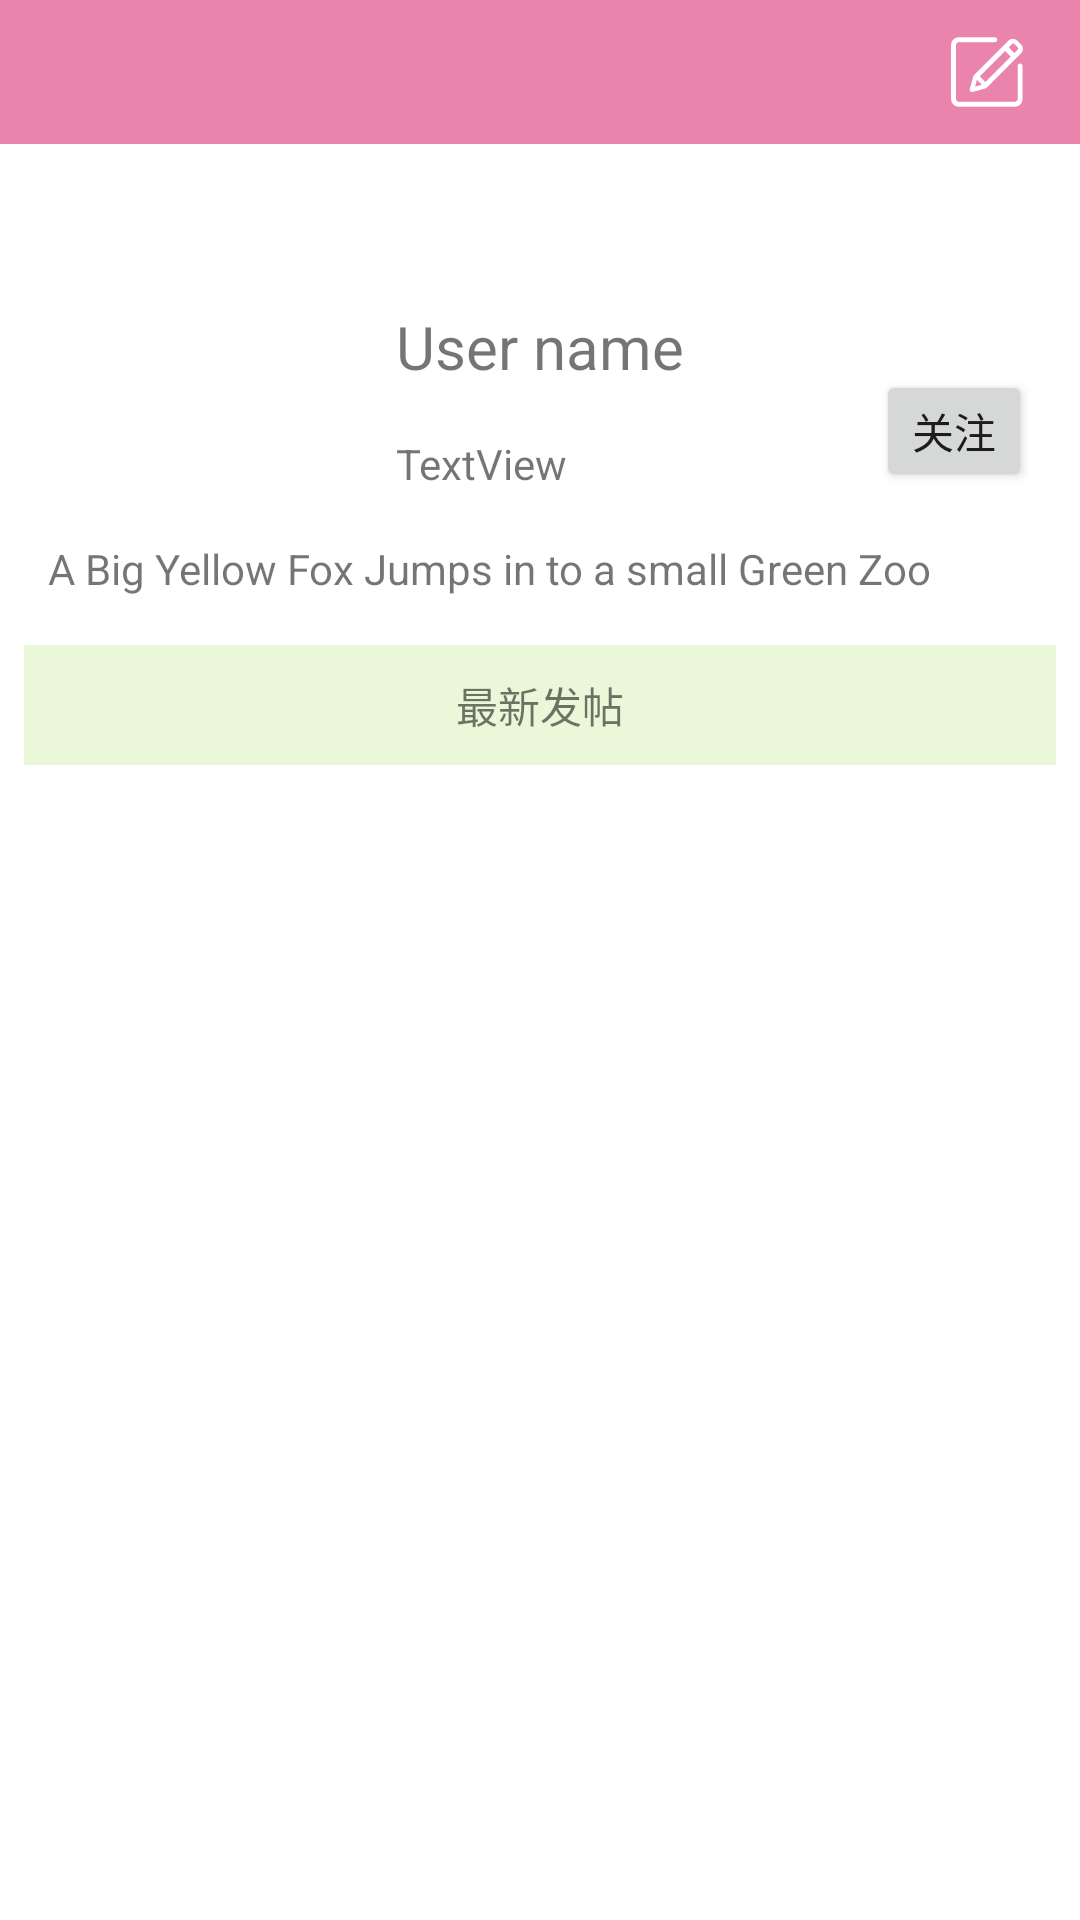

Android layout source for this screen:
<!-- AndroidManifest.xml: application theme Theme.Meiyou -->
<!-- res/layout/fragment_user.xml -->
<?xml version="1.0" encoding="utf-8"?>
<androidx.constraintlayout.widget.ConstraintLayout xmlns:android="http://schemas.android.com/apk/res/android"
    xmlns:app="http://schemas.android.com/apk/res-auto"
    xmlns:tools="http://schemas.android.com/tools"
    android:layout_width="match_parent"
    android:layout_height="match_parent">


    <androidx.constraintlayout.widget.ConstraintLayout
        android:id="@+id/constraintLayout5"
        android:layout_width="match_parent"
        android:layout_height="48dp"
        android:background="@color/pink_500"
        app:layout_constraintEnd_toEndOf="parent"
        app:layout_constraintStart_toStartOf="parent"
        app:layout_constraintTop_toTopOf="parent">

        <ImageButton
            android:id="@+id/buttonEditProfile"
            android:layout_width="30dp"
            android:layout_height="30dp"
            android:layout_marginEnd="16dp"
            android:background="#00FFFFFF"
            android:scaleType="fitCenter"
            app:layout_constraintBottom_toBottomOf="parent"
            app:layout_constraintEnd_toEndOf="parent"
            app:layout_constraintTop_toTopOf="parent"
            app:srcCompat="@drawable/editinfo"
            app:tint="@color/white" />
    </androidx.constraintlayout.widget.ConstraintLayout>

    <androidx.constraintlayout.widget.ConstraintLayout
        android:id="@+id/constraintLayout4"
        android:layout_width="match_parent"
        android:layout_height="0dp"
        app:layout_constraintBottom_toBottomOf="parent"
        app:layout_constraintEnd_toEndOf="parent"
        app:layout_constraintStart_toStartOf="parent"
        app:layout_constraintTop_toBottomOf="@+id/constraintLayout5">

        <TextView
            android:id="@+id/textUserpageName"
            android:layout_width="wrap_content"
            android:layout_height="wrap_content"
            android:layout_marginStart="16dp"
            android:layout_marginBottom="16dp"
            android:text="User name"
            android:textSize="20sp"
            app:layout_constraintBottom_toTopOf="@+id/textUserpageEmail"
            app:layout_constraintStart_toEndOf="@+id/imageUserUserProfile" />

        <androidx.recyclerview.widget.RecyclerView
            android:id="@+id/recycleView_user"
            android:layout_width="match_parent"
            android:layout_height="0dp"
            android:layout_marginStart="8dp"
            android:layout_marginTop="8dp"
            android:layout_marginEnd="8dp"
            android:foregroundTint="#FFFFFF"
            app:layout_constraintBottom_toBottomOf="parent"
            app:layout_constraintEnd_toEndOf="parent"
            app:layout_constraintStart_toStartOf="parent"
            app:layout_constraintTop_toBottomOf="@+id/constraintLayout3" />

        <androidx.constraintlayout.widget.ConstraintLayout
            android:id="@+id/constraintLayout3"
            android:layout_width="match_parent"
            android:layout_height="40dp"
            android:layout_marginStart="8dp"
            android:layout_marginTop="16dp"
            android:layout_marginEnd="8dp"
            android:background="@color/green_0"
            app:layout_constraintEnd_toEndOf="parent"
            app:layout_constraintStart_toStartOf="parent"
            app:layout_constraintTop_toBottomOf="@+id/textUserIntro">

            <TextView
                android:id="@+id/textView9"
                android:layout_width="wrap_content"
                android:layout_height="wrap_content"
                android:text="最新发帖"
                app:layout_constraintBottom_toBottomOf="parent"
                app:layout_constraintEnd_toEndOf="parent"
                app:layout_constraintStart_toStartOf="parent"
                app:layout_constraintTop_toTopOf="parent" />
        </androidx.constraintlayout.widget.ConstraintLayout>

        <Button
            android:id="@+id/buttonFollow"
            android:layout_width="wrap_content"
            android:layout_height="wrap_content"
            android:layout_marginEnd="16dp"
            android:minWidth="0dp"
            android:minHeight="0dp"
            android:text="关注"
            app:layout_constraintBottom_toBottomOf="@+id/imageUserUserProfile"
            app:layout_constraintEnd_toEndOf="parent" />

        <ImageView
            android:id="@+id/imageUserUserProfile"
            android:layout_width="100dp"
            android:layout_height="100dp"
            android:layout_marginStart="16dp"
            android:layout_marginTop="16dp"
            android:scaleType="centerCrop"
            app:layout_constraintStart_toStartOf="parent"
            app:layout_constraintTop_toTopOf="parent"
            tools:srcCompat="@tools:sample/avatars" />

        <TextView
            android:id="@+id/textUserIntro"
            android:layout_width="0dp"
            android:layout_height="wrap_content"
            android:layout_marginTop="16dp"
            android:layout_marginEnd="16dp"
            android:text="A Big Yellow Fox Jumps in to a small Green Zoo"
            app:layout_constraintEnd_toEndOf="parent"
            app:layout_constraintStart_toStartOf="@+id/imageUserUserProfile"
            app:layout_constraintTop_toBottomOf="@+id/imageUserUserProfile" />

        <TextView
            android:id="@+id/textUserpageEmail"
            android:layout_width="wrap_content"
            android:layout_height="wrap_content"
            android:layout_marginStart="16dp"
            android:text="TextView"
            app:layout_constraintBottom_toBottomOf="@+id/imageUserUserProfile"
            app:layout_constraintStart_toEndOf="@+id/imageUserUserProfile" />

        <ProgressBar
            android:id="@+id/progressBar4"
            style="?android:attr/progressBarStyle"
            android:layout_width="wrap_content"
            android:layout_height="wrap_content"
            android:indeterminateTint="@color/pink_500"
            android:progressBackgroundTint="@color/pink_500"
            android:progressTint="@color/pink_500"
            android:visibility="invisible"
            app:layout_constraintEnd_toEndOf="@+id/recycleView_user"
            app:layout_constraintStart_toStartOf="@+id/recycleView_user"
            app:layout_constraintTop_toTopOf="@+id/recycleView_user" />

    </androidx.constraintlayout.widget.ConstraintLayout>

</androidx.constraintlayout.widget.ConstraintLayout>
<!-- resources referenced by this layout -->
<resources>
  <color name="green_0">#EAF8D9</color>
  <color name="pink_500">#EA84AD</color>
  <color name="white">#FFFFFFFF</color>
  <!-- drawable editinfo (drawable) -->
  <vector xmlns:android="http://schemas.android.com/apk/res/android"
      android:width="200dp"
      android:height="200dp"
      android:viewportWidth="1024"
      android:viewportHeight="1024">
    <path
        android:fillColor="#FF000000"
        android:pathData="M358.17,554.62c-0.53,0.68 -1.07,1.39 -1.3,2.25l-41.1,150.7c-2.4,8.77 0.06,18.23 6.55,24.89 4.86,4.74 11.26,7.35 18.08,7.35 2.25,0 4.5,-0.27 6.73,-0.86l149.63,-40.81c0.24,0 0.36,0.21 0.53,0.21 1.72,0 3.41,-0.62 4.68,-1.93l400.11,-400.05c11.88,-11.9 18.4,-28.11 18.4,-45.74 0,-19.99 -8.48,-39.96 -23.32,-54.77l-37.79,-37.84c-14.82,-14.85 -34.82,-23.34 -54.8,-23.34 -17.63,0 -33.84,6.52 -45.76,18.39L358.76,553.23C358.34,553.62 358.46,554.18 358.17,554.62M862.92,257.2l-39.74,39.71 -64.43,-65.45 39.18,-39.18c6.19,-6.22 18.19,-5.32 25.31,1.82l37.81,37.85c3.94,3.94 6.2,9.19 6.2,14.37C867.22,250.57 865.71,254.43 862.92,257.2M429.32,560.91l288.71,-288.73 64.46,65.5L494.31,625.84 429.32,560.91zM376.72,677.97l20.86,-76.58 55.66,55.66L376.72,677.97z"/>
    <path
        android:fillColor="#FF000000"
        android:pathData="M888.27,415.74c-15.14,0 -27.56,12.31 -27.62,27.67l0,372.98c0,19.56 -15.89,35.44 -35.48,35.44L194.22,851.83c-19.56,0 -35.5,-15.88 -35.5,-35.44L158.72,207.6c0,-19.58 15.95,-35.47 35.5,-35.47l406.37,0c15.23,0 27.59,-12.37 27.59,-27.61 0,-15.2 -12.36,-27.59 -27.59,-27.59L190.01,116.93c-47.68,0 -86.49,38.78 -86.49,86.49L103.52,820.59c0,47.71 38.81,86.48 86.49,86.48l639.33,0c47.72,0 86.51,-38.76 86.51,-86.48L915.86,443.22C915.79,428.05 903.41,415.74 888.27,415.74"/>
  </vector>
  <style name="Theme.Meiyou" parent="Theme.MaterialComponents.DayNight.DarkActionBar">
          
          <item name="colorPrimary">@color/pink_200</item>
          <item name="colorPrimaryVariant">@color/pink_500</item>
          <item name="colorOnPrimary">@color/white</item>
          
          <item name="colorSecondary">@color/teal_200</item>
          <item name="colorSecondaryVariant">@color/teal_700</item>
          <item name="colorOnSecondary">@color/black</item>
          
          <item name="android:statusBarColor" tools:targetApi="l">?attr/colorPrimaryVariant</item>
          
      </style>
  <color name="pink_200">#FFBEE0</color>
  <color name="teal_200">#FF03DAC5</color>
  <color name="teal_700">#FF018786</color>
  <color name="black">#FF000000</color>
</resources>
